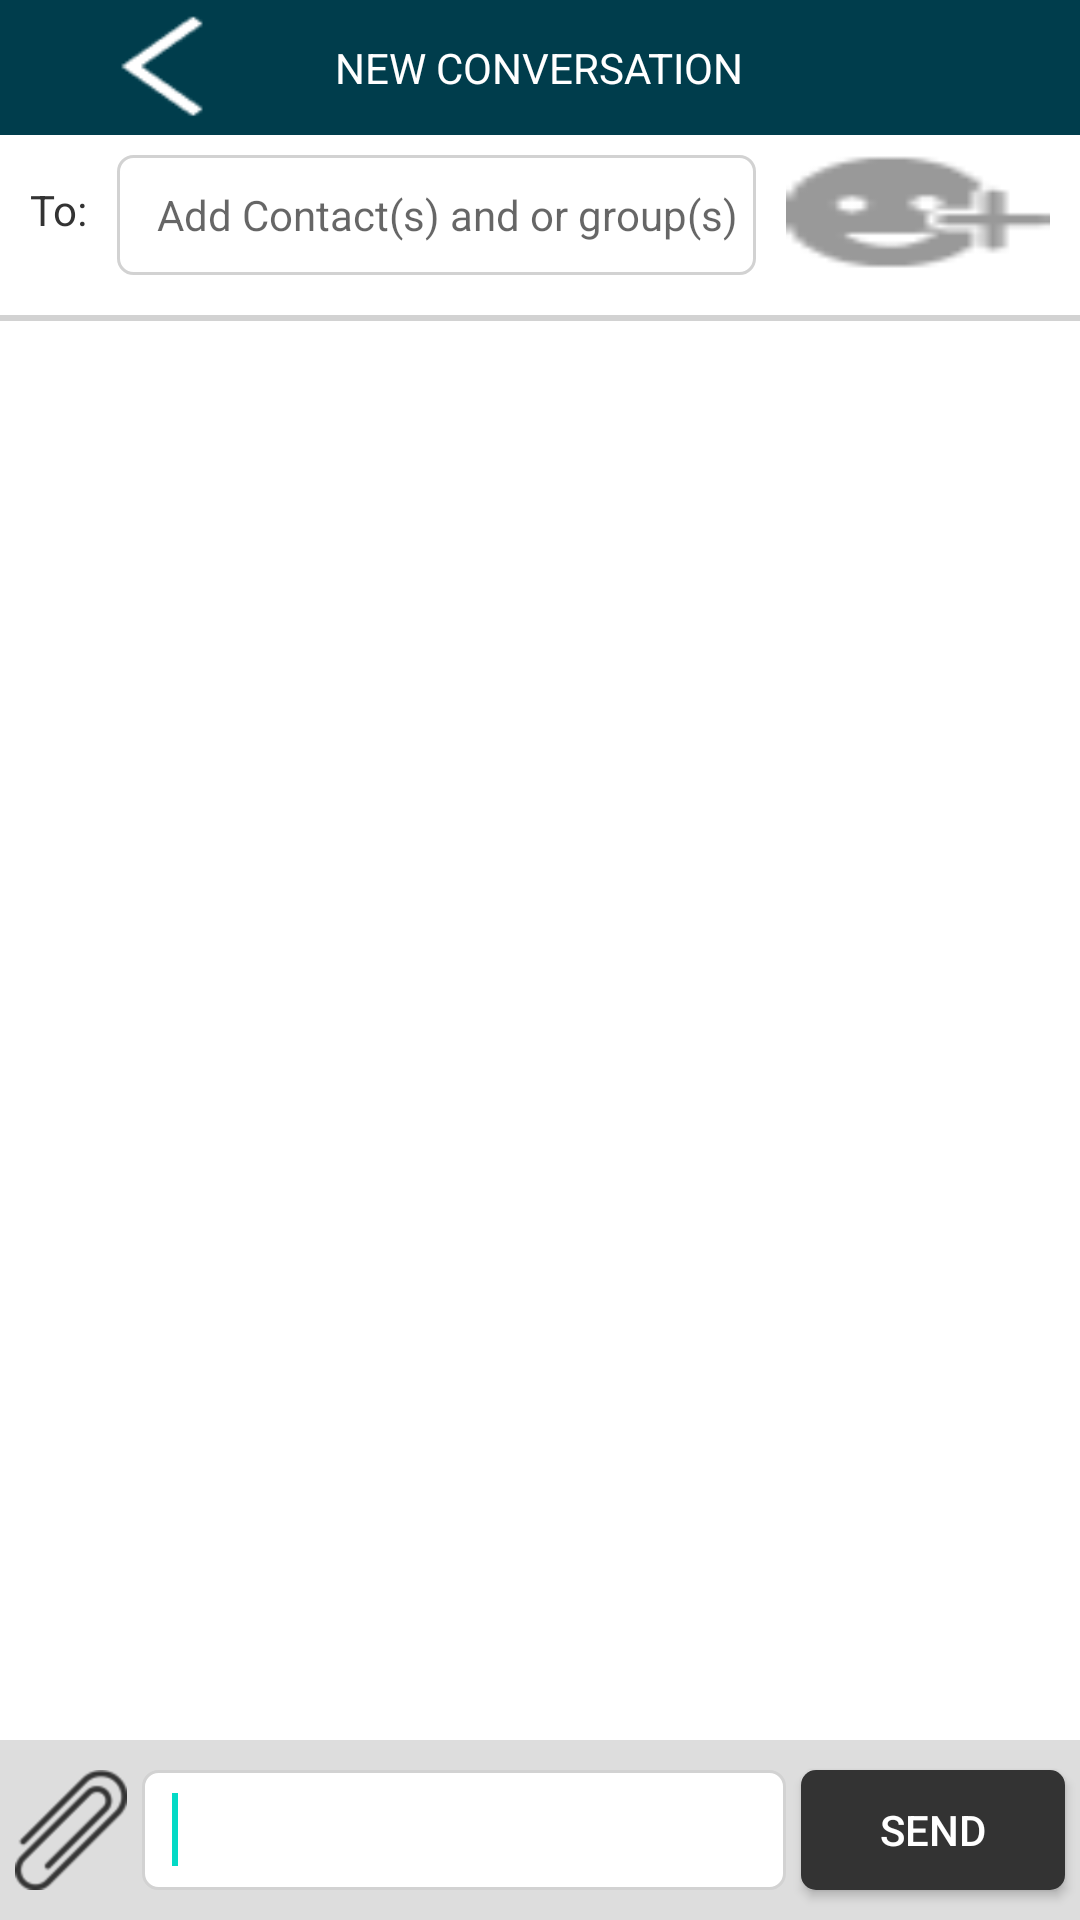

This screen was rendered from an Android layout file. Write that file and the resources it references.
<!-- AndroidManifest.xml: fallback theme Theme.MaterialComponents.DayNight.NoActionBar -->
<!-- res/layout/activity_send_text_message.xml -->
<?xml version="1.0" encoding="utf-8"?>
<LinearLayout xmlns:android="http://schemas.android.com/apk/res/android"
    android:id="@+id/activityRootView"
    android:layout_width="match_parent"
    android:layout_height="match_parent"
    android:background="@android:color/white"
    android:orientation="vertical" >

    <RelativeLayout
        android:id="@+id/l1"
        android:layout_width="fill_parent"
        android:layout_height="45dp"
        android:background="@color/nav_allconversation" >

        <Button
            android:id="@+id/text_back"
            android:layout_width="wrap_content"
            android:layout_height="wrap_content"
            android:layout_alignParentLeft="true"
            android:layout_centerVertical="true"
            android:layout_marginLeft="10dp"
            android:background="@drawable/back_arrow_40x40"
            android:visibility="visible" />

        <TextView
            android:id="@+id/txt_title"
            android:layout_width="wrap_content"
            android:layout_height="wrap_content"
            android:layout_centerInParent="true"
            android:layout_marginRight="5dp"
            android:scrollHorizontally="true"
            android:text="@string/new_eyesay"
            android:textColor="@android:color/white"
            android:textSize="14sp" />

        <Button
            android:id="@+id/text_cancel"
            android:layout_width="wrap_content"
            android:layout_height="wrap_content"
            android:layout_alignParentRight="true"
            android:layout_centerVertical="true"
            android:layout_marginRight="5dip"
            android:background="@drawable/cancel"
            android:gravity="right"
            android:visibility="gone" />
    </RelativeLayout>

    <LinearLayout
        android:layout_width="fill_parent"
        android:layout_height="50dp"
        android:background="@android:color/white" >
<TextView 
            android:layout_width="wrap_content"
            android:layout_height="wrap_content"
            android:text="To:"
            android:layout_marginLeft="10dp"
            android:layout_marginRight="10dp"
            android:layout_gravity="center_vertical"
            android:textColor="@color/tribewire_black"
            />
        <MultiAutoCompleteTextView
            android:id="@+id/contactNames"
            android:layout_width="0dip"
            android:layout_height="40dp"
            android:layout_marginBottom="3dp"
            android:layout_marginTop="3dp"
            android:layout_weight="1"
            android:completionThreshold="1"
            android:hint=" Add Contact(s) and or group(s)"
            android:paddingLeft="10dp"
            android:scrollHorizontally="true"
            android:background="@drawable/edit_text_round"
            android:textSize="14sp" />

        <Button
            android:id="@+id/add_contact"
            android:layout_width="wrap_content"
            android:layout_height="wrap_content"
            android:layout_marginLeft="10dp"
            android:layout_marginRight="10dp"
            android:layout_marginTop="3dp"
            android:background="@drawable/add_contacts_24x24"
            android:gravity="right|center_vertical" />
    </LinearLayout>
<View
        android:layout_width="fill_parent"
        android:layout_height="2dp"
        android:layout_marginTop="10dp"
        android:background="@color/grey_shade" />
    <RelativeLayout
        android:layout_width="fill_parent"
        android:layout_height="150dp"
        android:layout_marginLeft="30dp"
        android:layout_marginRight="30dp"
        android:layout_marginTop="5dp"
        android:orientation="vertical" >

        <ImageView
            android:id="@+id/img_capture"
            android:layout_width="fill_parent"
            android:layout_height="150dp"
            android:layout_margin="10dp"
            android:visibility="gone" />

        <RelativeLayout
            android:id="@+id/rlt_audio"
            android:layout_width="fill_parent"
            android:layout_height="150dp"
            android:background="@color/tribewire_grey"
            android:visibility="gone" >

            <ImageView
                android:id="@+id/img_audio_message"
                android:layout_width="wrap_content"
                android:layout_height="wrap_content"
                android:layout_centerVertical="true"
                android:layout_marginLeft="10dp"
                android:background="@drawable/videoplay" />

            <ProgressBar
                android:id="@+id/progressBarAudio"
                style="?android:attr/progressBarStyleHorizontal"
                android:layout_width="fill_parent"
                android:layout_height="wrap_content"
                android:layout_centerVertical="true"
                android:layout_toRightOf="@id/img_audio_message" />

            <TextView
                android:id="@+id/audio_seconds"
                android:layout_width="wrap_content"
                android:layout_height="wrap_content"
                android:layout_below="@id/img_audio_message"
                android:layout_marginLeft="10dp"
                android:layout_marginTop="10dp"
                android:text="00:00"
                android:textColor="@color/tribewire_black"
                android:textSize="14dp" />
        </RelativeLayout>
    </RelativeLayout>

    

    <RelativeLayout
        android:layout_width="fill_parent"
        android:layout_height="fill_parent" >

        <RelativeLayout
            android:id="@+id/eyesay_txt_camera"
            android:layout_width="fill_parent"
            android:layout_height="60dp"
            android:layout_alignParentBottom="true"
            android:background="@color/send_bar_grey" >

            <ImageButton
                android:id="@+id/open_media"
                android:layout_width="wrap_content"
                android:layout_height="wrap_content"
                android:layout_alignParentLeft="true"
                android:layout_centerVertical="true"
                android:layout_marginLeft="5dp"
                android:layout_marginRight="5dp"
                android:background="@drawable/attachment"
                android:gravity="right" />

            <Button
                android:id="@+id/text_send"
                android:layout_width="wrap_content"
                android:layout_height="40dp"
                android:layout_alignParentRight="true"
                android:layout_centerVertical="true"
                android:layout_marginLeft="5dp"
                android:layout_marginRight="5dp"
                android:background="@drawable/btn_send_message"
                android:text="Send"
                android:padding="7dp"
                android:gravity="center"
                android:textColor="@color/white" />

            <EditText
                android:id="@+id/msg_editText1"
                android:layout_width="match_parent"
                android:layout_height="40dp"
                android:layout_centerInParent="true"
                android:layout_toLeftOf="@id/text_send"
                android:layout_toRightOf="@id/open_media"
                android:background="@drawable/edit_text_round"
                android:gravity="center_vertical"
                android:paddingLeft="10dp"
                android:scrollHorizontally="true"
                android:textColor="@color/tribewire_black" >

                <requestFocus android:layout_width="match_parent" />
            </EditText>
        </RelativeLayout>
        <LinearLayout
        android:id="@+id/con_audio_recording"
        android:layout_width="fill_parent"
        android:layout_height="wrap_content"
        android:layout_above="@id/eyesay_txt_camera"
        android:background="@color/black"
        android:padding="1dp"
        android:visibility="gone" >

        <RelativeLayout
            android:layout_width="match_parent"
            android:layout_height="55dp"
            android:background="@color/white" >

            <Button
                android:id="@+id/btn_record"
                android:layout_width="30dp"
                android:layout_height="30dp"
                android:layout_alignParentLeft="true"
                android:layout_centerVertical="true"
                android:layout_marginLeft="5dp"
                android:background="@drawable/record_btn_off"
                android:textColor="@color/blue"
                android:textSize="18dp" />

            <Button
                android:id="@+id/btn_play"
                android:layout_width="25dp"
                android:layout_height="25dp"
                android:layout_centerVertical="true"
                android:layout_marginLeft="10dp"
                android:layout_marginTop="10dp"
                android:layout_toRightOf="@id/btn_record"
                android:background="@drawable/videoplay"
                android:textSize="18dp" />

            <TextView
                android:id="@+id/second_played"
                android:layout_width="wrap_content"
                android:layout_height="wrap_content"
                android:layout_alignParentRight="true"
                android:layout_centerVertical="true"
                android:layout_marginLeft="5dp"
                android:layout_marginRight="35dp"
                android:layout_marginTop="15dp"
                android:text="00:00"
                android:textColor="@android:color/black"
                android:textSize="20dp" />

            <ProgressBar
                android:id="@+id/progressBarRecord"
                style="?android:attr/progressBarStyleHorizontal"
                android:layout_width="fill_parent"
                android:layout_height="wrap_content"
                android:layout_centerVertical="true"
                android:layout_marginRight="2dp"
                android:layout_marginTop="15dp"
                android:layout_toLeftOf="@id/second_played"
                android:layout_toRightOf="@+id/btn_play" />

            
            
            
            
            
            
            
            
            
            
            

            <Button
                android:id="@+id/txt_cancel"
                android:layout_width="24dp"
                android:layout_height="24dp"
                android:layout_alignParentRight="true"
                android:layout_centerVertical="true"
                android:layout_marginRight="10dp"
                android:background="@drawable/cancel_btn_24x24" />
        </RelativeLayout>
    </LinearLayout>
        
    </RelativeLayout>

</LinearLayout>
<!-- resources referenced by this layout -->
<resources>
  <color name="black">#000</color>
  <color name="blue">#00A992</color>
  <color name="gray">#888</color>
  <color name="grey_shade">#D2D2D2</color>
  <color name="nav_allconversation">#003D4C</color>
  <color name="send_bar_grey">#DDDDDD</color>
  <color name="tribewire_black">#333333</color>
  <color name="tribewire_grey">#999999</color>
  <color name="white">#FFF</color>
  <!-- drawable add_contacts_24x24: png bitmap (drawable-hdpi, 505 bytes) -->
  <!-- drawable attachment: png bitmap (drawable-hdpi, 3784 bytes) -->
  <!-- drawable back_arrow_40x40: png bitmap (drawable-hdpi, 313 bytes) -->
  <!-- drawable btn_send_message (drawable) -->
  <?xml version="1.0" encoding="utf-8"?>
  <shape 
      xmlns:android="http://schemas.android.com/apk/res/android"
      android:shape="rectangle" >
  
  
      <corners android:radius="5dp"/>
  
          
  
      <gradient
          android:angle="90"
          android:endColor="@color/tribewire_black"
          android:startColor="@color/tribewire_black" />
      
  </shape>
  <!-- drawable cancel (drawable) -->
  <?xml version="1.0" encoding="utf-8"?>
  <selector xmlns:android="http://schemas.android.com/apk/res/android">
  
      <item android:drawable="@drawable/cancel_blue" android:state_selected="true"/>
      <item android:drawable="@drawable/cancel_blue" android:state_pressed="true"/>
      <item android:drawable="@drawable/cancel_blue" android:state_focused="true"/>
      <item android:drawable="@drawable/cancel_silver"/>
  
  </selector>
  <!-- drawable cancel_btn_24x24: png bitmap (drawable-hdpi, 843 bytes) -->
  <!-- drawable edit_text_round (drawable) -->
  <?xml version="1.0" encoding="utf-8"?>
  <shape 
      xmlns:android="http://schemas.android.com/apk/res/android"
      android:shape="rectangle" >
  
  
      <corners android:radius="5dp"/>
  
          
      <stroke android:width="1dp" android:color="@color/grey_shade"/>
  
      <gradient
          android:angle="90"
          android:endColor="@color/white"
          android:startColor="@color/white" />
      
  </shape>
  <!-- drawable record_btn_off: png bitmap (drawable-hdpi, 878 bytes) -->
  <!-- drawable videoplay: png bitmap (drawable-hdpi, 348 bytes) -->
  <string name="new_eyesay">NEW CONVERSATION</string>
  <!-- drawable cancel_blue: png bitmap (drawable-hdpi, 7664 bytes) -->
  <!-- drawable cancel_silver: png bitmap (drawable-hdpi, 5366 bytes) -->
</resources>
